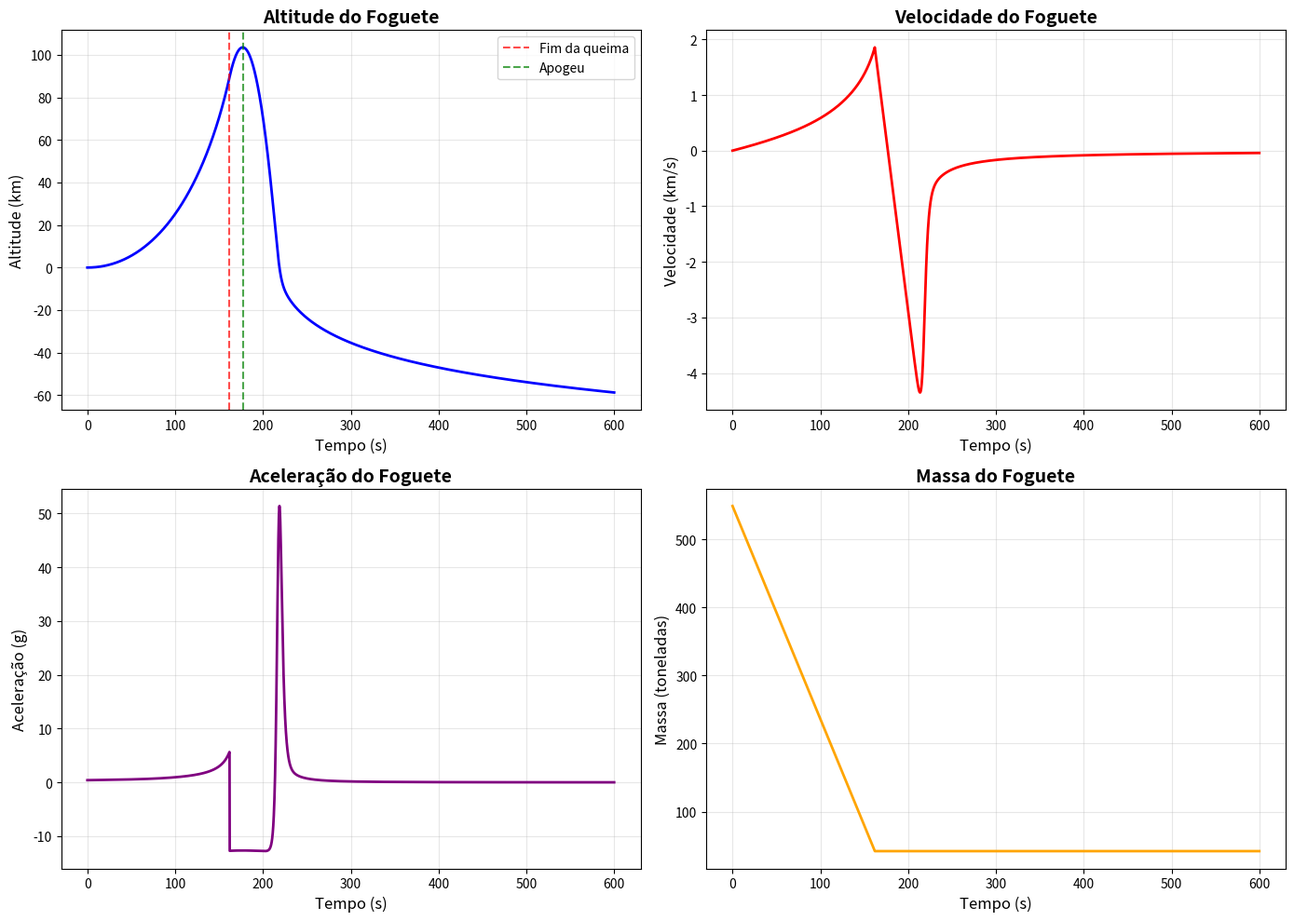

Here is the Python script that generated this plot:
import numpy as np
import matplotlib.pyplot as plt
from matplotlib.animation import FuncAnimation
from scipy.integrate import solve_ivp
import matplotlib.patches as patches
import json
from datetime import datetime, date
from enum import Enum

class TipoSimulacao(Enum):
    FOGUETE = "Foguete"
    OUTRO = "Outro"

class Gravidade(Enum):
    BAIXA = "Baixa"
    MEDIA = "Média"
    ALTA = "Alta"
    CRITICA = "Crítica"

class Simulacao:
    def __init__(self, descricao, tipo):
        self.descricao = descricao
        self.tipo = tipo
        self.resultado = ""
        self.dataExecucao = date.today()
    
    def processarSimulacao(self):
        """Processa a simulação e retorna se foi bem-sucedida"""
        try:
            self.resultado = "Simulação processada com sucesso"
            return True
        except Exception as e:
            self.resultado = f"Erro no processamento: {str(e)}"
            return False

class RocketSimulation(Simulacao):
    def __init__(self, descricao="Simulação de Lançamento de Foguete"):
        super().__init__(descricao, TipoSimulacao.FOGUETE)
        
        # Constantes físicas
        self.G = 6.67430e-11  # Constante gravitacional (m³/kg/s²)
        self.M_earth = 5.972e24  # Massa da Terra (kg)
        self.R_earth = 6371000  # Raio da Terra (m)
        
        # Parâmetros do foguete (baseado no Falcon 9)
        self.m0 = 549000  # Massa inicial (kg)
        self.m_propellant = 507000  # Massa de propelente (kg)
        self.thrust = 7607000  # Empuxo máximo (N)
        self.burn_time = 162  # Tempo de queima (s)
        self.exhaust_velocity = 3000  # Velocidade de exaustão (m/s)
        
        # Coeficiente aerodinâmico (simplificado)
        self.cd = 0.5  # Coeficiente de arrasto
        self.area = 10.0  # Área de referência (m²)
        
        # Condições iniciais
        self.y0 = 0  # Altitude inicial (m)
        self.v0 = 0  # Velocidade inicial (m/s)
        
        # Parâmetros de simulação
        self.t_max = 600  # Tempo máximo de simulação (s)
        self.dt = 0.1  # Passo de tempo (s)
        
        # Resultados da simulação
        self.t = None
        self.y = None
        self.v = None
        
    def mass_flow_rate(self, t):
        """Taxa de consumo de combustível"""
        if t < self.burn_time:
            return self.m_propellant / self.burn_time
        return 0
    
    def mass(self, t):
        """Massa do foguete no tempo t"""
        if t < self.burn_time:
            return self.m0 - self.mass_flow_rate(t) * t
        return self.m0 - self.m_propellant
    
    def thrust_force(self, t):
        """Empuxo do foguete no tempo t"""
        if t < self.burn_time:
            return self.thrust
        return 0
    
    def gravity_force(self, y):
        """Força gravitacional em função da altitude"""
        r = self.R_earth + y
        return self.G * self.M_earth * self.mass(0) / (r * r)
    
    def air_density(self, y):
        """Densidade do ar em função da altitude (modelo simplificado)"""
        # Modelo exponencial simplificado
        if y > 80000:  # Acima da atmosfera
            return 0
        return 1.225 * np.exp(-y / 8500)
    
    def drag_force(self, t, v, y):
        """Força de arrasto aerodinâmico"""
        rho = self.air_density(y)
        return 0.5 * rho * v * abs(v) * self.cd * self.area
    
    def equations_of_motion(self, t, state):
        """Equações diferenciais do movimento do foguete"""
        y, v = state
        
        # Massa atual
        m = self.mass(t)
        
        # Forças atuando no foguete
        thrust = self.thrust_force(t)
        gravity = self.gravity_force(y)
        drag = self.drag_force(t, v, y)
        
        # Se o foguete está no solo e a força para cima é menor que o peso, não se move
        if y <= 0 and (thrust - gravity - drag) < 0:
            return [0, 0]
        
        # Aceleração (F = ma)
        a = (thrust - gravity - drag) / m
        
        return [v, a]
    
    def executarSimulacao(self):
        """Executa a simulação - implementação do método da classe base"""
        # Condições iniciais [altitude, velocidade]
        initial_state = [self.y0, self.v0]
        
        # Tempo de simulação
        t_eval = np.arange(0, self.t_max, self.dt)
        
        # Resolver equações diferenciais
        solution = solve_ivp(
            self.equations_of_motion,
            [0, self.t_max],
            initial_state,
            t_eval=t_eval,
            method='RK45',
            rtol=1e-6,
            atol=1e-9
        )
        
        self.t = solution.t
        self.y = solution.y[0]
        self.v = solution.y[1]
        
        # Atualizar resultado
        burnout_index = np.where(self.t >= self.burn_time)[0][0]
        apogee_index = np.argmax(self.y)
        
        self.resultado = (f"Simulação de foguete concluída. "
                         f"Apogeu: {self.y[apogee_index]/1000:.2f} km, "
                         f"Velocidade máxima: {np.max(self.v)/1000:.2f} km/s")
        
        return self
    
    def processarSimulacao(self):
        """Processa os resultados da simulação"""
        try:
            if self.t is None or self.y is None or self.v is None:
                self.resultado = "Erro: Simulação não executada"
                return False
                
            # Aqui poderiam ser adicionadas análises mais complexas
            self.save_results_to_json()
            return True
        except Exception as e:
            self.resultado = f"Erro no processamento: {str(e)}"
            return False
    
    def save_results_to_json(self, filename="resultado_simulacao.json"):
        """Salva os resultados em JSON"""
        data = {
            "descricao": self.descricao,
            "tipo": self.tipo.value,
            "resultado": self.resultado,
            "dataExecucao": self.dataExecucao.isoformat(),
            "dados": {
                "tempo": self.t.tolist(),
                "altitude": self.y.tolist(),
                "velocidade": self.v.tolist()
            }
        }
        with open(filename, "w") as f:
            json.dump(data, f, indent=4)
    
    def plot_results(self):
        """Plota os resultados da simulação"""
        if self.t is None or self.y is None or self.v is None:
            print("Erro: Execute a simulação primeiro")
            return
            
        fig, ((ax1, ax2), (ax3, ax4)) = plt.subplots(2, 2, figsize=(14, 10))
        
        # Altitude vs Tempo
        ax1.plot(self.t, self.y / 1000, 'b-', linewidth=2)
        ax1.set_xlabel('Tempo (s)', fontsize=12)
        ax1.set_ylabel('Altitude (km)', fontsize=12)
        ax1.set_title('Altitude do Foguete', fontsize=14, fontweight='bold')
        ax1.grid(True, alpha=0.3)
        ax1.tick_params(axis='both', which='major', labelsize=10)
        
        # Destacar eventos importantes
        burnout_idx = np.where(self.t >= self.burn_time)[0][0]
        apogee_idx = np.argmax(self.y)
        ax1.axvline(x=self.t[burnout_idx], color='r', linestyle='--', alpha=0.7, label='Fim da queima')
        ax1.axvline(x=self.t[apogee_idx], color='g', linestyle='--', alpha=0.7, label='Apogeu')
        ax1.legend()
        
        # Velocidade vs Tempo
        ax2.plot(self.t, self.v / 1000, 'r-', linewidth=2)
        ax2.set_xlabel('Tempo (s)', fontsize=12)
        ax2.set_ylabel('Velocidade (km/s)', fontsize=12)
        ax2.set_title('Velocidade do Foguete', fontsize=14, fontweight='bold')
        ax2.grid(True, alpha=0.3)
        ax2.tick_params(axis='both', which='major', labelsize=10)
        
        # Aceleração vs Tempo
        acceleration = np.gradient(self.v, self.t)
        ax3.plot(self.t, acceleration / 9.81, 'purple', linewidth=2)
        ax3.set_xlabel('Tempo (s)', fontsize=12)
        ax3.set_ylabel('Aceleração (g)', fontsize=12)
        ax3.set_title('Aceleração do Foguete', fontsize=14, fontweight='bold')
        ax3.grid(True, alpha=0.3)
        ax3.tick_params(axis='both', which='major', labelsize=10)
        
        # Massa vs Tempo
        mass = np.array([self.mass(time) for time in self.t])
        ax4.plot(self.t, mass / 1000, 'orange', linewidth=2)
        ax4.set_xlabel('Tempo (s)', fontsize=12)
        ax4.set_ylabel('Massa (toneladas)', fontsize=12)
        ax4.set_title('Massa do Foguete', fontsize=14, fontweight='bold')
        ax4.grid(True, alpha=0.3)
        ax4.tick_params(axis='both', which='major', labelsize=10)
        
        plt.tight_layout()
        plt.savefig('rocket_simulation_detailed.png', dpi=300, bbox_inches='tight')
        plt.show()

class ProtocoloEmergencial:
    def __init__(self, nome, nivelGravidade, descricao):
        self.nome = nome
        self.nivelGravidade = nivelGravidade
        self.descricao = descricao
        self.ativo = False
    
    def ativarProtocolo(self):
        """Ativa o protocolo de emergência"""
        self.ativo = True
        return f"Protocolo {self.nome} ativado. Gravidade: {self.nivelGravidade.value}"
    
    def verificarStatus(self):
        """Verifica o status do protocolo"""
        return self.ativo

class EventoEmergencia:
    def __init__(self, descricao, dataDeteccao=None):
        self.descricao = descricao
        self.dataDeteccao = dataDeteccao if dataDeteccao else datetime.now()
        self.resolvido = False
        self.protocolos = []
    
    def RegistrarEventoEmergencia(self, gravidade):
        """Registra um evento de emergência e retorna o objeto criado"""
        
       
        if gravidade == 1:
            protocolo = ProtocoloEmergencial("Protocolo Baixo", Gravidade.BAIXA, 
                                           "Procedimento para emergências de baixa gravidade")
        elif gravidade == 2:
            protocolo = ProtocoloEmergencial("Protocolo Médio", Gravidade.MEDIA, 
                                           "Procedimento para emergências de média gravidade")
        else:
            protocolo = ProtocoloEmergencial("Protocolo Alto", Gravidade.ALTA, 
                                           "Procedimento para emergências de alta gravidade")
        
        self.protocolos.append(protocolo)
        return self

# Função para criar simulação (como especificado no diagrama)
def CriarSimulacao():
    """Cria uma nova simulação - implementação da função do diagrama"""
    return RocketSimulation()

# Executar a simulação
if __name__ == "__main__":
    print("Iniciando sistema de simulação...")
    
    # Criar simulação usando a função definida no diagrama
    simulacao = CriarSimulacao()
    print(f"Simulação criada: {simulacao.descricao}")
    
    # Executar a simulação
    simulacao.executarSimulacao()
    print("Simulação executada")
    
    # Processar resultados
    if simulacao.processarSimulacao():
        print("Simulação processada com sucesso")
        print(f"Resultado: {simulacao.resultado}")
    else:
        print("Falha no processamento da simulação")
    
    # Demonstrar funcionalidade de emergência
    print("\n--- Demonstração do Sistema de Emergência ---")
    
    # Criar evento de emergência
    evento = EventoEmergencia("Falha no sistema de navegação")
    evento.RegistrarEventoEmergencia(2)  # Gravidade média
    
    # Ativar protocolos de emergência (após detecção do evento)
    for protocolo in evento.protocolos:
        if not evento.resolvido:  # Só ativar se evento não resolvido
            mensagem = protocolo.ativarProtocolo()
            print(mensagem)
            print(f"Protocolo ativo: {protocolo.verificarStatus()}")
    
    # Mostrar gráficos
    print("\nGerando gráficos detalhados...")
    simulacao.plot_results()
    
    print("Sistema de simulação concluído!")
